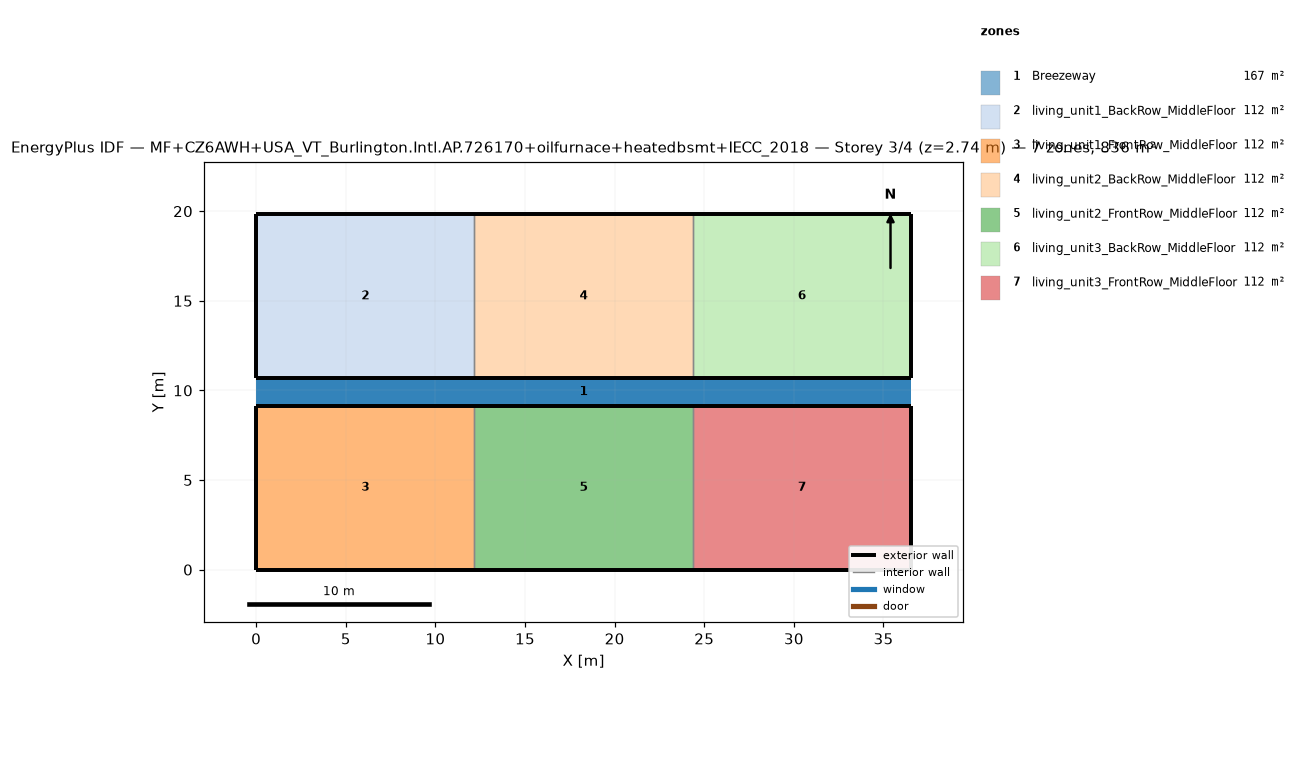
=== STOREY PLAN SPEC (per zone: floor XY polygon, exterior-wall plan segments, windows/doors) ===
zone 1: Breezeway  (167.0 m²)
  floor: (36.54, 9.16) (0.00, 9.16) (0.00, 10.68) (36.54, 10.68)
  floor: (36.54, 9.16) (0.00, 9.16) (0.00, 10.68) (36.54, 10.68)
  floor: (36.54, 9.16) (0.00, 9.16) (0.00, 10.68) (36.54, 10.68)
zone 2: living_unit1_BackRow_MiddleFloor  (111.5 m²)
  floor: (12.18, 10.68) (0.00, 10.68) (0.00, 19.84) (12.18, 19.84)
  exterior wall: (0.00, 10.68) – (12.18, 10.68)  [12.2 m]
  exterior wall: (12.18, 19.84) – (0.00, 19.84)  [12.2 m]
  exterior wall: (0.00, 19.84) – (0.00, 10.68)  [9.2 m]
  interior walls: 1
zone 3: living_unit1_FrontRow_MiddleFloor  (111.5 m²)
  floor: (12.18, 0.00) (0.00, 0.00) (0.00, 9.16) (12.18, 9.16)
  exterior wall: (0.00, 0.00) – (12.18, 0.00)  [12.2 m]
  exterior wall: (12.18, 9.16) – (0.00, 9.16)  [12.2 m]
  exterior wall: (0.00, 9.16) – (0.00, 0.00)  [9.2 m]
  interior walls: 1
zone 4: living_unit2_BackRow_MiddleFloor  (111.5 m²)
  floor: (24.36, 10.68) (12.18, 10.68) (12.18, 19.84) (24.36, 19.84)
  exterior wall: (12.18, 10.68) – (24.36, 10.68)  [12.2 m]
  exterior wall: (24.36, 19.84) – (12.18, 19.84)  [12.2 m]
  interior walls: 2
zone 5: living_unit2_FrontRow_MiddleFloor  (111.5 m²)
  floor: (24.36, 0.00) (12.18, 0.00) (12.18, 9.16) (24.36, 9.16)
  exterior wall: (12.18, 0.00) – (24.36, 0.00)  [12.2 m]
  exterior wall: (24.36, 9.16) – (12.18, 9.16)  [12.2 m]
  interior walls: 2
zone 6: living_unit3_BackRow_MiddleFloor  (111.5 m²)
  floor: (36.54, 10.68) (24.36, 10.68) (24.36, 19.84) (36.54, 19.84)
  exterior wall: (24.36, 10.68) – (36.54, 10.68)  [12.2 m]
  exterior wall: (36.54, 10.68) – (36.54, 19.84)  [9.2 m]
  exterior wall: (36.54, 19.84) – (24.36, 19.84)  [12.2 m]
  interior walls: 1
zone 7: living_unit3_FrontRow_MiddleFloor  (111.5 m²)
  floor: (36.54, 0.00) (24.36, 0.00) (24.36, 9.16) (36.54, 9.16)
  exterior wall: (24.36, 0.00) – (36.54, 0.00)  [12.2 m]
  exterior wall: (36.54, 0.00) – (36.54, 9.16)  [9.2 m]
  exterior wall: (36.54, 9.16) – (24.36, 9.16)  [12.2 m]
  interior walls: 1

=== DERIVED (storey summary) ===
Building: MF+CZ6AWH+USA_VT_Burlington.Intl.AP.726170+oilfurnace+heatedbsmt+IECC_2018
Storey: 3 of 4  (floor level z = 2.74 m)
Storey gross floor area: 836.2 m²
Zones on this storey: 7
  - Breezeway: floor 167.0 m²
  - living_unit1_BackRow_MiddleFloor: floor 111.5 m²; exterior wall 33.5 m (86.9 m²); WWR 0.0%
  - living_unit1_FrontRow_MiddleFloor: floor 111.5 m²; exterior wall 33.5 m (86.9 m²); WWR 0.0%
  - living_unit2_BackRow_MiddleFloor: floor 111.5 m²; exterior wall 24.4 m (63.1 m²); WWR 0.0%
  - living_unit2_FrontRow_MiddleFloor: floor 111.5 m²; exterior wall 24.4 m (63.1 m²); WWR 0.0%
  - living_unit3_BackRow_MiddleFloor: floor 111.5 m²; exterior wall 33.5 m (86.9 m²); WWR 0.0%
  - living_unit3_FrontRow_MiddleFloor: floor 111.5 m²; exterior wall 33.5 m (86.9 m²); WWR 0.0%
Zone adjacency (shared interzone walls):
  - living_unit1_BackRow_MiddleFloor ↔ living_unit2_BackRow_MiddleFloor
  - living_unit1_FrontRow_MiddleFloor ↔ living_unit2_FrontRow_MiddleFloor
  - living_unit2_BackRow_MiddleFloor ↔ living_unit3_BackRow_MiddleFloor
  - living_unit2_FrontRow_MiddleFloor ↔ living_unit3_FrontRow_MiddleFloor